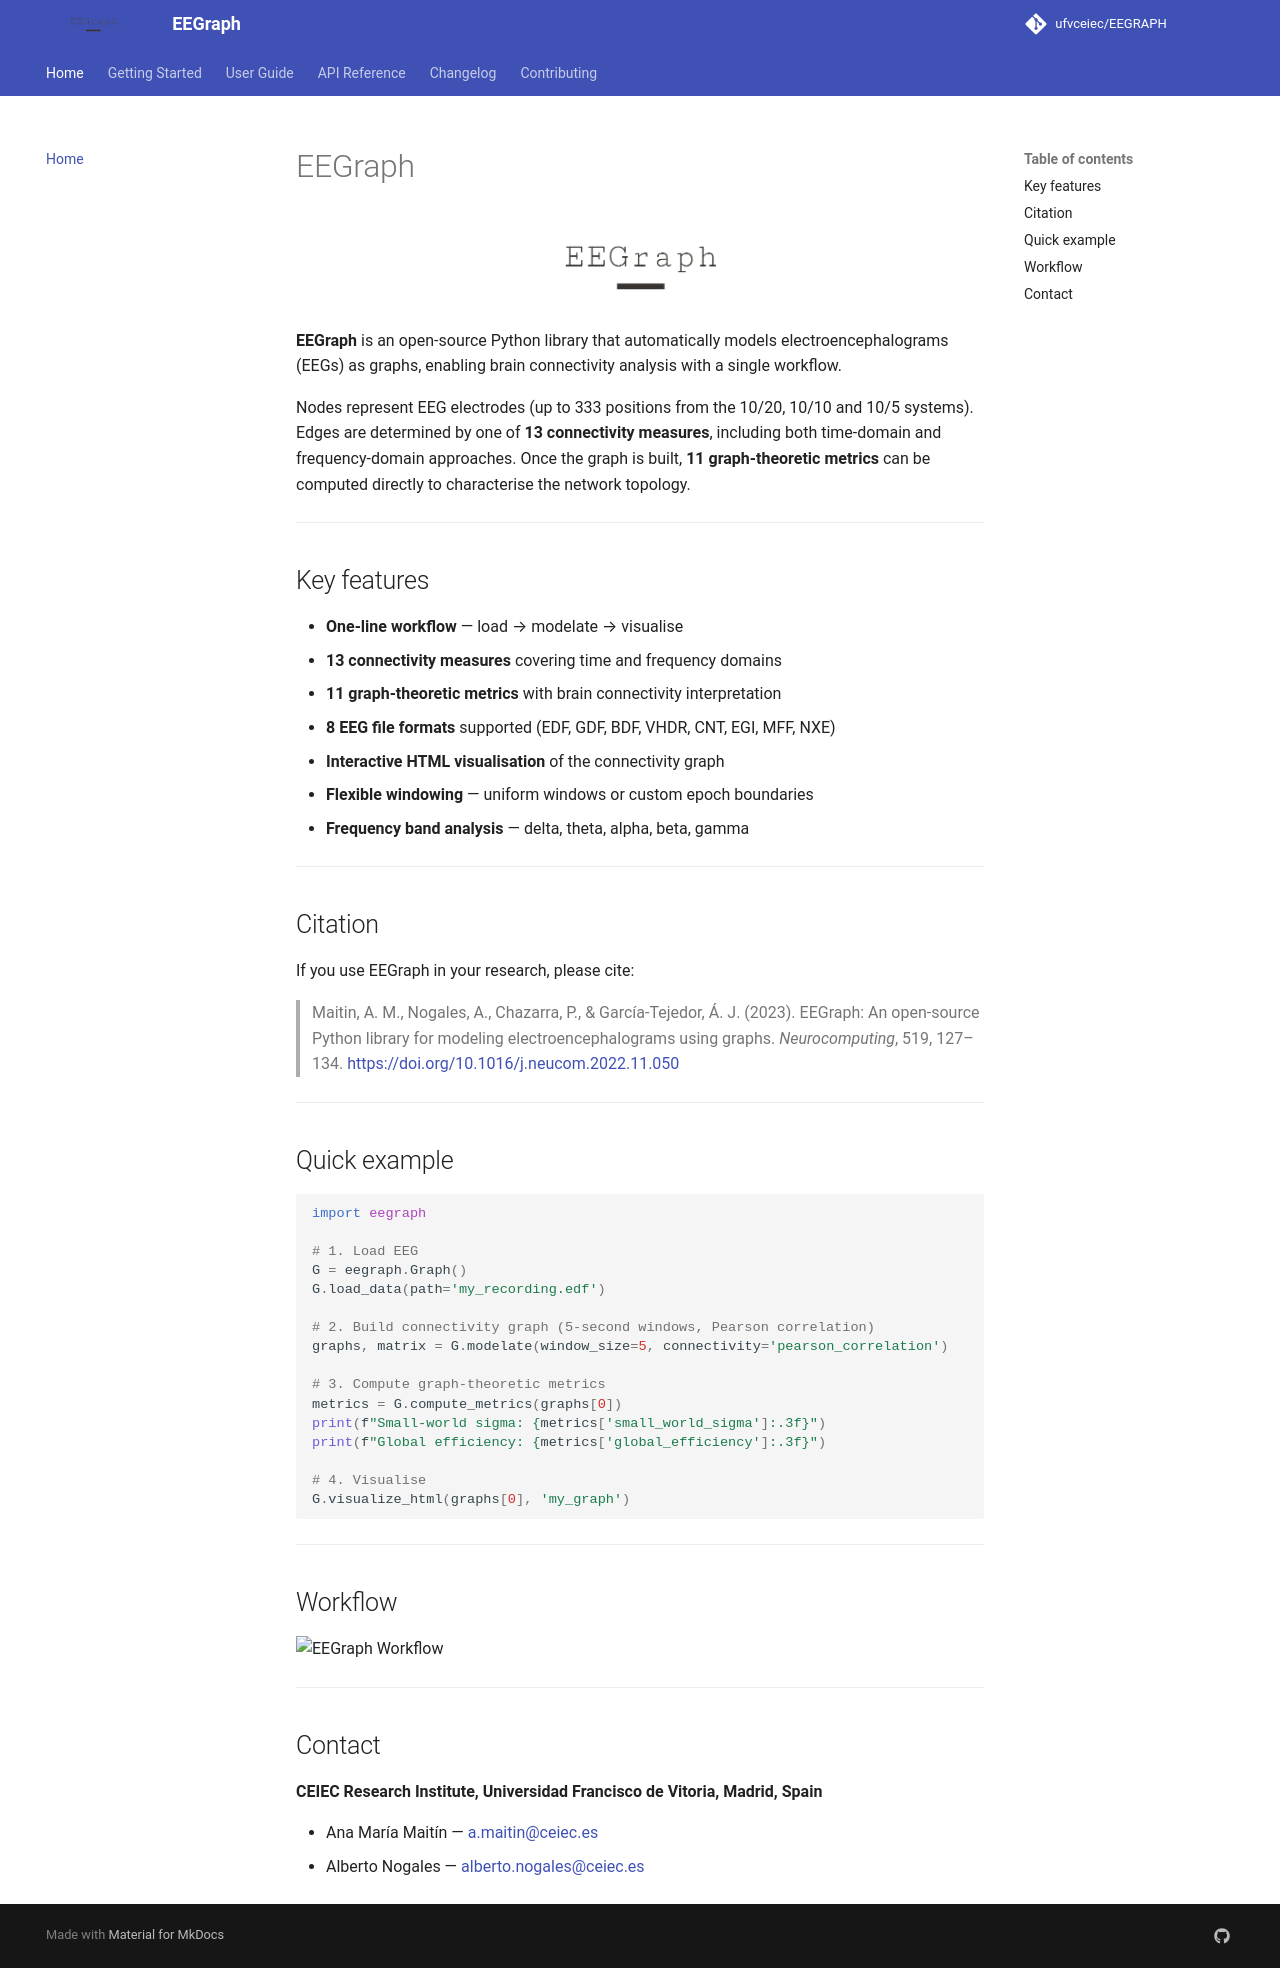

repository: ufvceiec/EEGRAPH · page: index.html · generator: mkdocs

# EEGraph

<p align="center">
  <img src="assets/eegraph-logo.png" alt="EEGraph Logo" width="300"/>
</p>

**EEGraph** is an open-source Python library that automatically models electroencephalograms (EEGs) as graphs, enabling brain connectivity analysis with a single workflow.

Nodes represent EEG electrodes (up to 333 positions from the 10/20, 10/10 and 10/5 systems). Edges are determined by one of **13 connectivity measures**, including both time-domain and frequency-domain approaches. Once the graph is built, **11 graph-theoretic metrics** can be computed directly to characterise the network topology.

---

## Key features

- **One-line workflow** — load → modelate → visualise
- **13 connectivity measures** covering time and frequency domains
- **11 graph-theoretic metrics** with brain connectivity interpretation
- **8 EEG file formats** supported (EDF, GDF, BDF, VHDR, CNT, EGI, MFF, NXE)
- **Interactive HTML visualisation** of the connectivity graph
- **Flexible windowing** — uniform windows or custom epoch boundaries
- **Frequency band analysis** — delta, theta, alpha, beta, gamma

---

## Citation

If you use EEGraph in your research, please cite:

> Maitin, A. M., Nogales, A., Chazarra, P., & García-Tejedor, Á. J. (2023).
> EEGraph: An open-source Python library for modeling electroencephalograms using graphs.
> *Neurocomputing*, 519, 127–134.
> [https://doi.org/10.1016/j.neucom.2022.11.050](https://doi.org/10.1016/j.neucom.2022.11.050)

---

## Quick example

```python
import eegraph

# 1. Load EEG
G = eegraph.Graph()
G.load_data(path='my_recording.edf')

# 2. Build connectivity graph (5-second windows, Pearson correlation)
graphs, matrix = G.modelate(window_size=5, connectivity='pearson_correlation')

# 3. Compute graph-theoretic metrics
metrics = G.compute_metrics(graphs[0])
print(f"Small-world sigma: {metrics['small_world_sigma']:.3f}")
print(f"Global efficiency: {metrics['global_efficiency']:.3f}")

# 4. Visualise
G.visualize_html(graphs[0], 'my_graph')
```

---

## Workflow

![EEGraph Workflow](https://github.com/ufvceiec/EEGRAPH/blob/develop-refactor/demo/eegraph_workflow.png)

---

## Contact

**CEIEC Research Institute, Universidad Francisco de Vitoria, Madrid, Spain**

- Ana María Maitín — [a.maitin@ceiec.es](mailto:a.maitin@ceiec.es)
- Alberto Nogales — [alberto.nogales@ceiec.es](mailto:alberto.nogales@ceiec.es)
